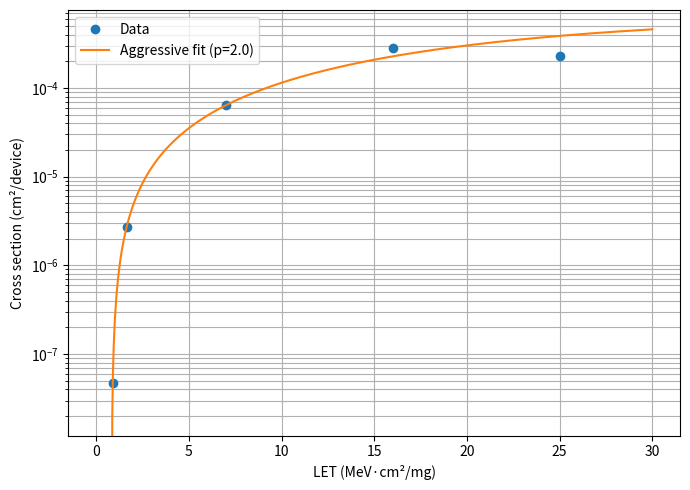

This figure's Python source:
import numpy as np
import matplotlib.pyplot as plt
from scipy.optimize import curve_fit

# ----------------------------
# Weibull cross section model
# ----------------------------
def weibull(LET, LET_th, sigma_sat, s, w):
    LET = np.array(LET, dtype=float)
    sigma = np.zeros_like(LET)

    idx = LET >= LET_th
    sigma[idx] = sigma_sat * (1.0 - np.exp(-((LET[idx] - LET_th) / w) ** s))
    return sigma

# -----------------------------------------
# Log-space model for aggressive knee fitting
# -----------------------------------------
def log_weibull(LET, LET_th, sigma_sat, s, w):
    eps = 1e-30  # avoids log(0)
    return np.log10(weibull(LET, LET_th, sigma_sat, s, w) + eps)

# ----------------------------
# Your data
# ----------------------------
LET = np.array([0.89, 1.64, 7, 16, 25])  # MeV·cm²/mg
#sigma = np.array([1.267e-7, 2.72e-6, 6.36e-5, 2.8e-4, 2.3e-4])  # cm²/device
sigma = np.array([4.73E-08 , 2.72e-6, 6.36e-5, 2.8e-4, 2.3e-4])  # cm²/device
log_sigma = np.log10(sigma)




# -----------------------------------------
# AGGRESSIVE WEIGHTING
# -----------------------------------------
# smaller sigma => higher weight
p = 2.0  # try 1.5, 2.0, 2.5, 3.0
sigma_log_err = LET**p
sigma_log_err /= np.min(sigma_log_err)  # normalize

# -----------------------------------------
# Initial guesses
# -----------------------------------------
p0 = [
    1.0,        # LET_th
    max(sigma), # sigma_sat
    3.0,        # s
    8.0         # w
]

# -----------------------------------------
# Bounds
# -----------------------------------------
bounds = (
    [0.0, 0.0, 0.1, 0.01],
    [50.0, 1e-2, 20.0, 200.0]
)

# -----------------------------------------
# Fit in log space with LET-biased weights
# -----------------------------------------
popt, pcov = curve_fit(
    log_weibull,
    LET,
    log_sigma,
    p0=p0,
    bounds=bounds,
    sigma=sigma_log_err,
    absolute_sigma=False,
    maxfev=500000
)

LET_th, sigma_sat, s, w = popt

print("\nAGGRESSIVE WEIGHTED (log-space) Weibull fit:")
print(f"LET_th    = {LET_th:.4f} MeV·cm²/mg")
print(f"sigma_sat = {sigma_sat:.4e} cm²/device")
print(f"s         = {s:.4f}")
print(f"w         = {w:.4f} MeV·cm²/mg")

# -----------------------------------------
# Plot in linear sigma, log y-axis
# -----------------------------------------
LET_fit = np.linspace(0, 30, 800)
sigma_fit = weibull(LET_fit, *popt)

plt.figure(figsize=(7, 5))
plt.semilogy(LET, sigma, "o", label="Data")
plt.semilogy(LET_fit, sigma_fit, "-", label=f"Aggressive fit (p={p})")
plt.xlabel("LET (MeV·cm²/mg)")
plt.ylabel("Cross section (cm²/device)")
plt.grid(True, which="both")
plt.legend()
plt.tight_layout()
plt.show()

# -----------------------------------------
# Residuals in log space
# -----------------------------------------
pred_log_sigma = log_weibull(LET, *popt)
resid = log_sigma - pred_log_sigma

print("\nLog-space residuals (data - fit):")
for L, r in zip(LET, resid):
    print(f"LET={L:6.2f}  residual={r:+.4f} decades")
